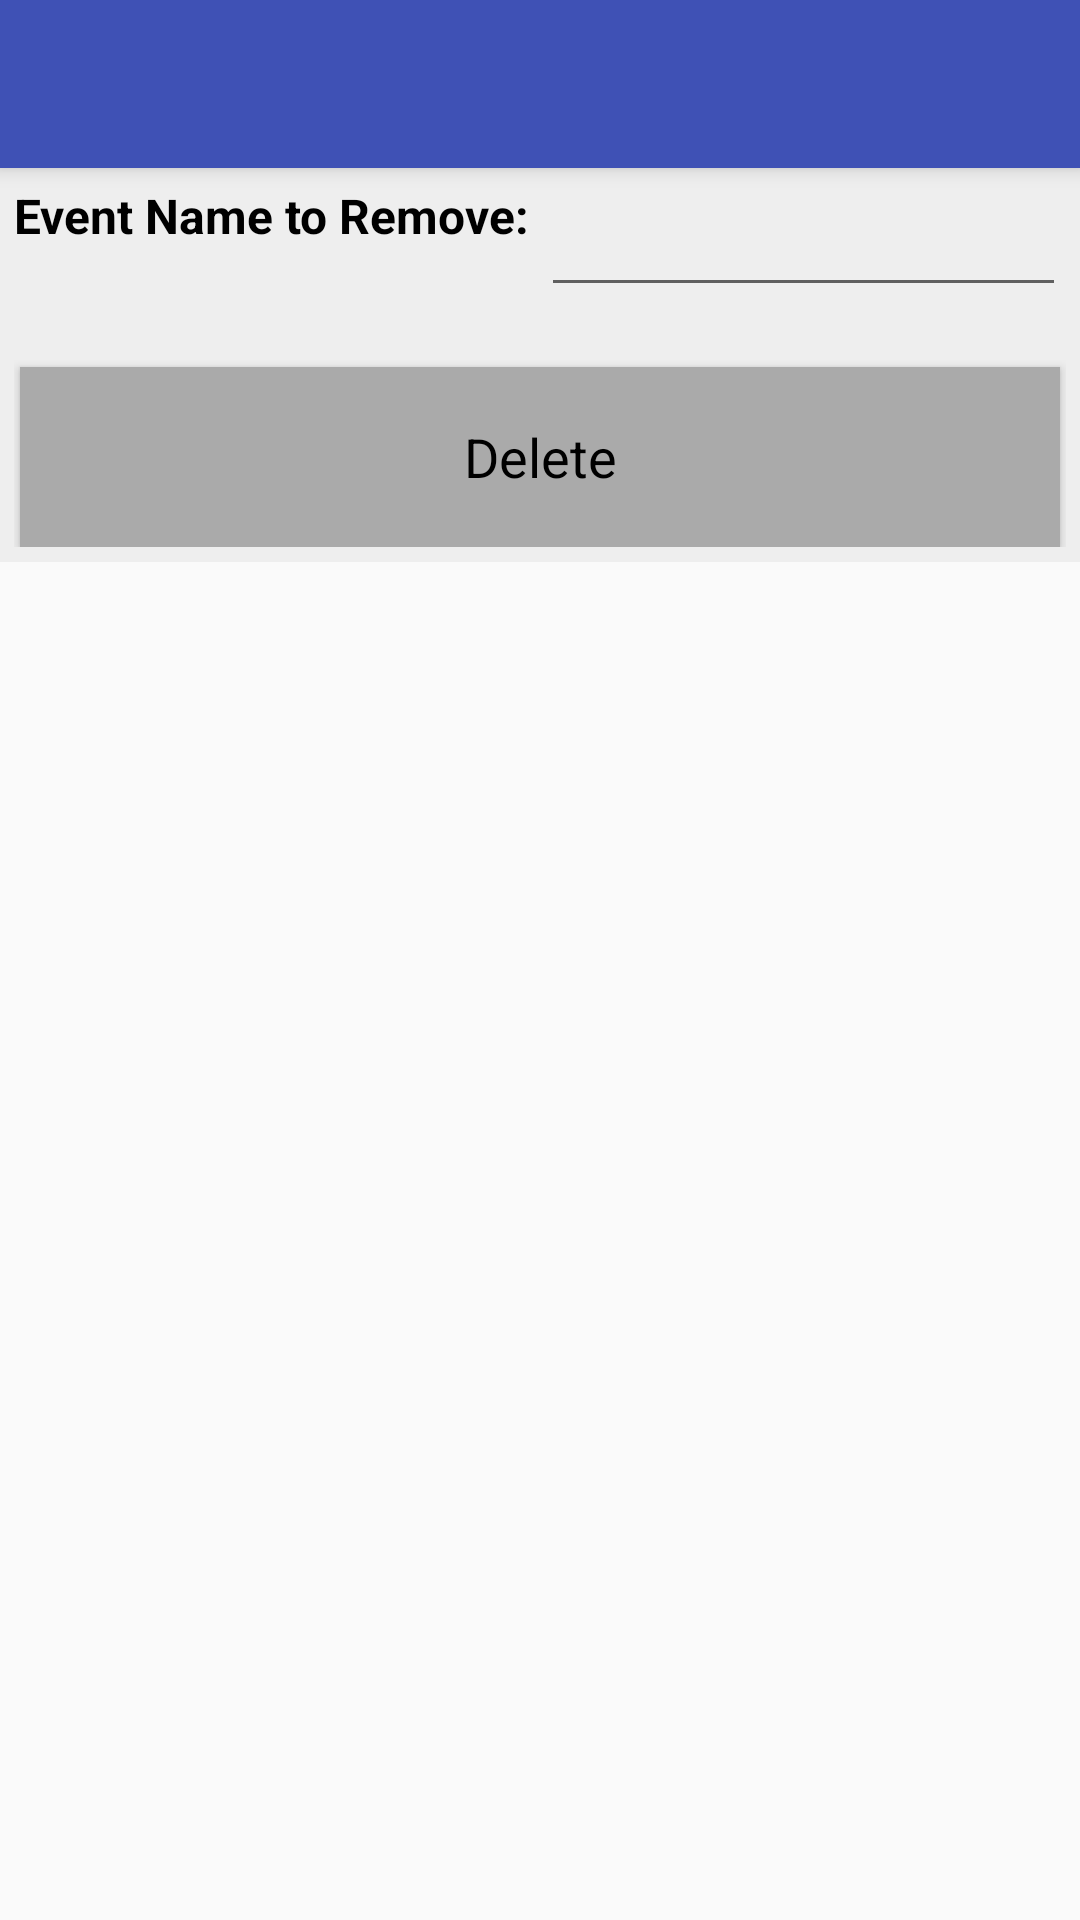

Here is an Android app screen rendered from its layout file. Give the layout XML and the strings, colors and styles it references.
<!-- AndroidManifest.xml: application theme AppTheme -->
<!-- res/layout/activity_activity_delete_event.xml -->
<?xml version="1.0" encoding="utf-8"?>
<android.support.design.widget.CoordinatorLayout
    xmlns:android="http://schemas.android.com/apk/res/android"
    xmlns:app="http://schemas.android.com/apk/res-auto"
    xmlns:tools="http://schemas.android.com/tools" android:layout_width="match_parent"
    android:layout_height="match_parent" android:fitsSystemWindows="true"
    tools:context="com.calendarapp.kaylagallatin.calendar.activity_delete_event">

    <android.support.design.widget.AppBarLayout android:layout_height="wrap_content"
        android:layout_width="match_parent" android:theme="@style/AppTheme.AppBarOverlay">

        <android.support.v7.widget.Toolbar android:id="@+id/toolbar"
            android:layout_width="match_parent" android:layout_height="?attr/actionBarSize"
            android:background="?attr/colorPrimary" app:popupTheme="@style/AppTheme.PopupOverlay" />

    </android.support.design.widget.AppBarLayout>

    <include layout="@layout/content_activity_delete_event" />



</android.support.design.widget.CoordinatorLayout>
<!-- res/layout/content_activity_delete_event.xml (included above) -->
<?xml version="1.0" encoding="utf-8"?>
<RelativeLayout xmlns:android="http://schemas.android.com/apk/res/android"
    xmlns:tools="http://schemas.android.com/tools"
    xmlns:app="http://schemas.android.com/apk/res-auto" android:layout_width="match_parent"
    android:layout_height="match_parent" android:paddingLeft="@dimen/activity_horizontal_margin"
    android:paddingRight="@dimen/activity_horizontal_margin"
    android:paddingTop="@dimen/activity_vertical_margin"
    android:paddingBottom="@dimen/activity_vertical_margin"
    app:layout_behavior="@string/appbar_scrolling_view_behavior"
    tools:showIn="@layout/activity_activity_delete_event"
    tools:context="com.calendarapp.kaylagallatin.calendar.activity_delete_event">

    <TableLayout
        xmlns:android="http://schemas.android.com/apk/res/android"
        android:id="@+id/add_event_table"
        android:layout_width="fill_parent"
        android:layout_height="wrap_content"
        android:background="@color/lightgray"
        android:padding="5dip"
        android:stretchColumns="1,2">

    <TableRow>
        
    <TextView
        android:id="@+id/delete_event_title_label"
        android:text="Event Name to Remove: "
        style="@style/add_event_col"/>
    <EditText
        android:layout_weight="2"
        android:id="@+id/delete_event_title_edit"
        android:layout_width="wrap_content"
        android:layout_height="wrap_content" />
    </TableRow>
        
        <Button
            android:id="@+id/saveDeleteEventButton"
            android:text="Delete"
            android:textColor="@color/black"
            android:textAppearance="?android:attr/textAppearanceMedium"
            android:layout_width="fill_parent"
            android:layout_height="60dip"
            android:layout_weight="1"
            android:background="@color/darkgray"
            android:layout_marginLeft="2dip"
            android:layout_marginRight="2dip"
            android:layout_marginTop="20dip">
        </Button>
    </TableLayout>


</RelativeLayout>
<!-- resources referenced by this layout -->
<resources>
  <color name="black">#000</color>
  <color name="darkgray">#AAA</color>
  <color name="lightgray">#EEE</color>
  <style name="AppTheme.AppBarOverlay" parent="ThemeOverlay.AppCompat.Dark.ActionBar" />
  <style name="AppTheme.PopupOverlay" parent="ThemeOverlay.AppCompat.Light" />
  <style name="add_event_col">
          <item name="android:textStyle">bold</item>
          <item name="android:textSize">16dip</item>
          <item name="android:background">@color/lightgray</item>
          <item name="android:textColor">@color/black</item>
          <item name="android:layout_width">fill_parent</item>
          <item name="android:layout_height">fill_parent</item>
      </style>
  <style name="AppTheme" parent="Theme.AppCompat.Light.DarkActionBar">
          
          <item name="colorPrimary">@color/colorPrimary</item>
          <item name="colorPrimaryDark">@color/colorPrimaryDark</item>
          <item name="colorAccent">@color/colorAccent</item>
      </style>
  <color name="colorPrimary">#3F51B5</color>
  <color name="colorPrimaryDark">#303F9F</color>
  <color name="colorAccent">#FF4081</color>
</resources>
